Image classification data set "images" (DreisseN27/SmartCacao on GitHub). Class labels (3): over fermented, properly fermented, under fermented.

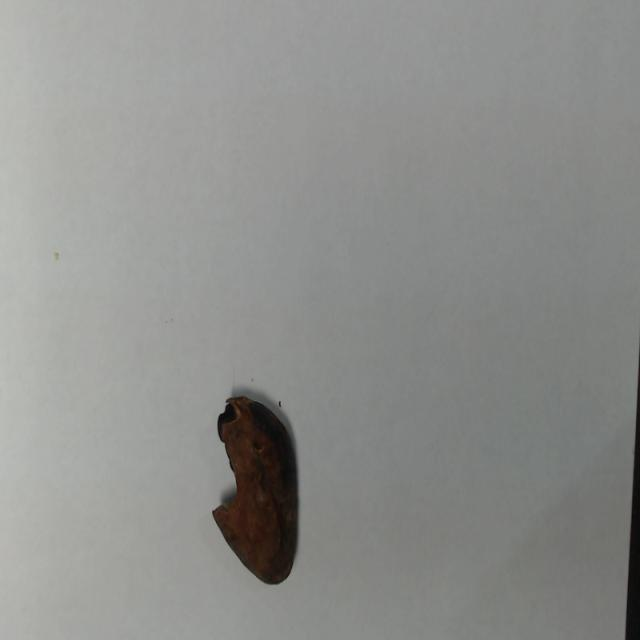
Label: over fermented

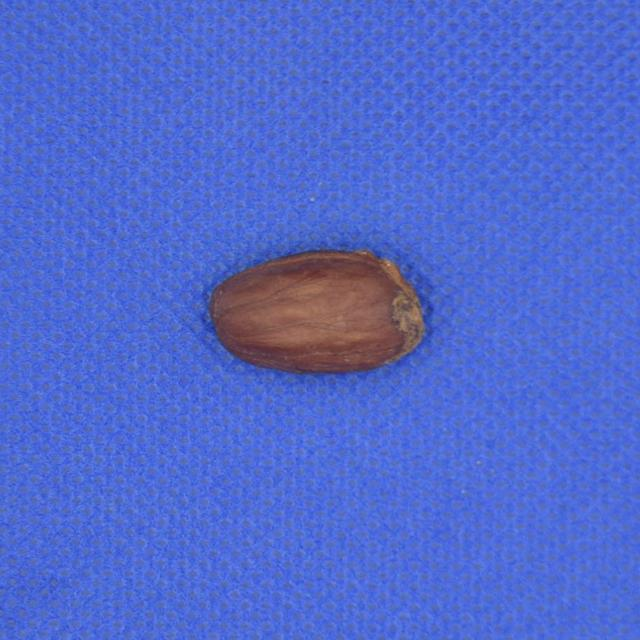
Label: properly fermented

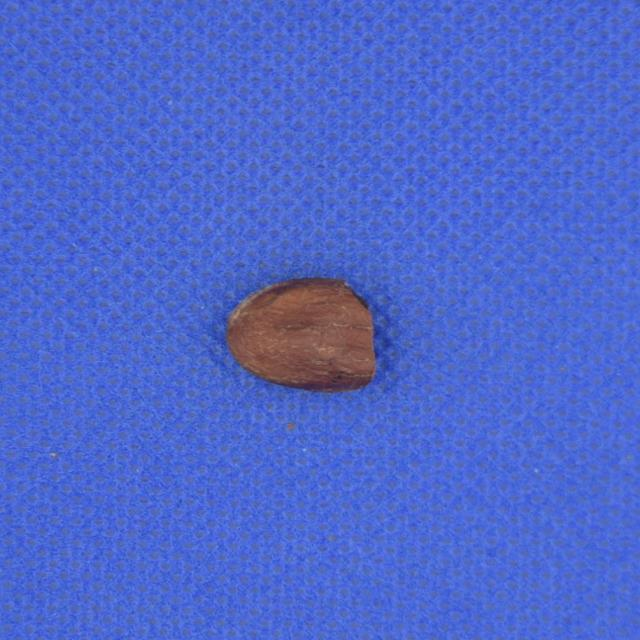
Label: properly fermented

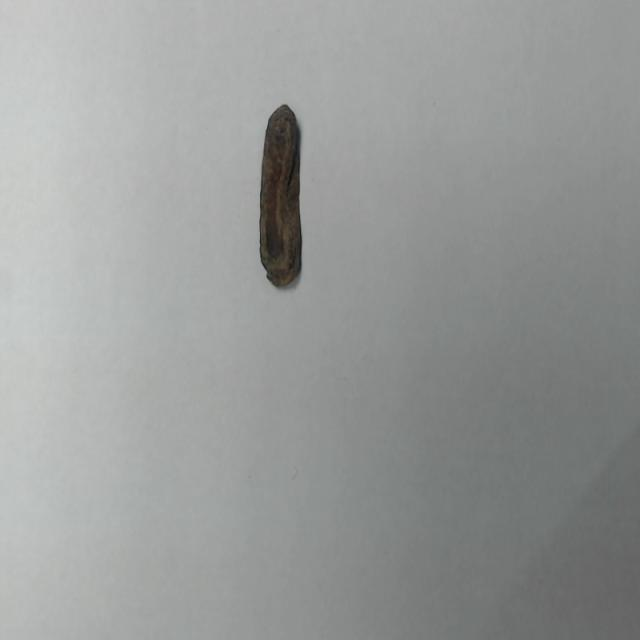
Label: over fermented

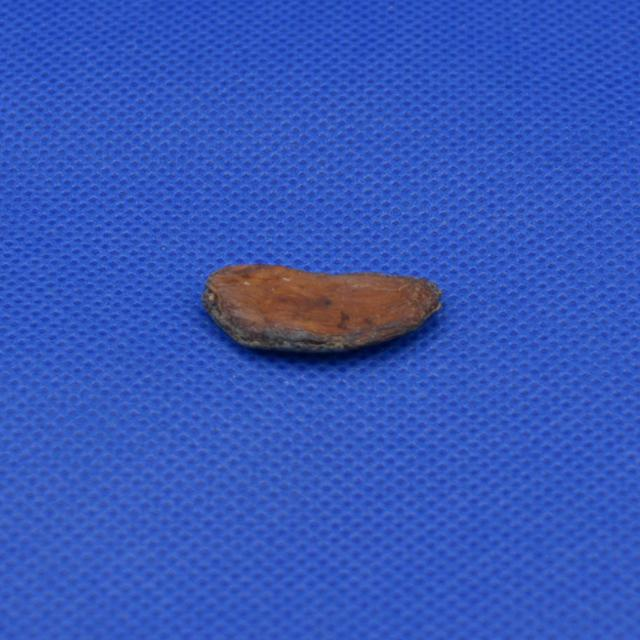
Label: properly fermented

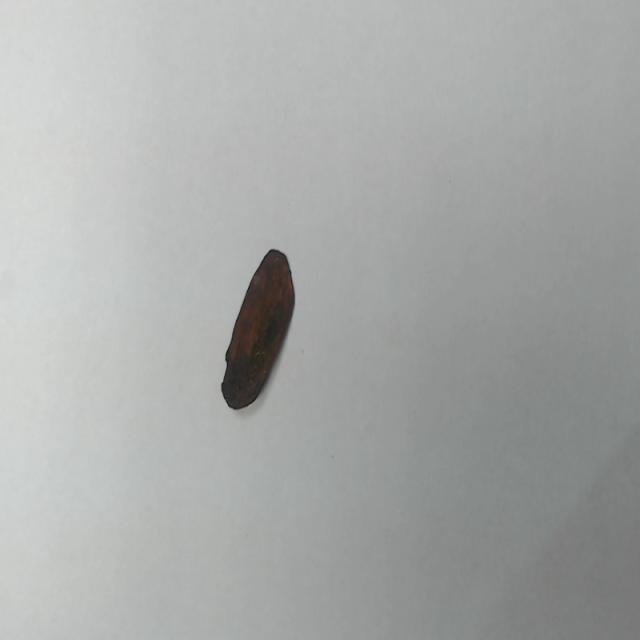
Label: over fermented
